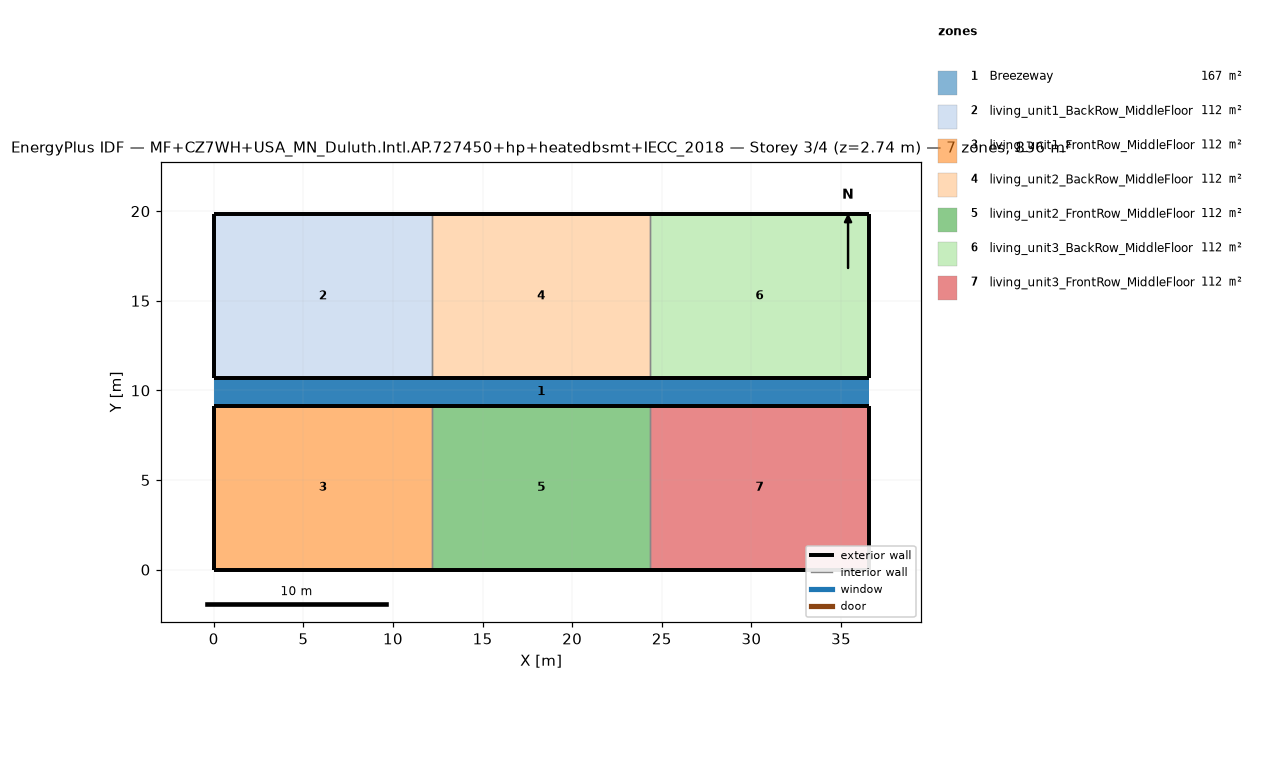
=== STOREY PLAN SPEC (per zone: floor XY polygon, exterior-wall plan segments, windows/doors) ===
zone 1: Breezeway  (167.0 m²)
  floor: (36.54, 9.16) (0.00, 9.16) (0.00, 10.68) (36.54, 10.68)
  floor: (36.54, 9.16) (0.00, 9.16) (0.00, 10.68) (36.54, 10.68)
  floor: (36.54, 9.16) (0.00, 9.16) (0.00, 10.68) (36.54, 10.68)
zone 2: living_unit1_BackRow_MiddleFloor  (111.5 m²)
  floor: (12.18, 10.68) (0.00, 10.68) (0.00, 19.84) (12.18, 19.84)
  exterior wall: (0.00, 10.68) – (12.18, 10.68)  [12.2 m]
  exterior wall: (12.18, 19.84) – (0.00, 19.84)  [12.2 m]
  exterior wall: (0.00, 19.84) – (0.00, 10.68)  [9.2 m]
  interior walls: 1
zone 3: living_unit1_FrontRow_MiddleFloor  (111.5 m²)
  floor: (12.18, 0.00) (0.00, 0.00) (0.00, 9.16) (12.18, 9.16)
  exterior wall: (0.00, 0.00) – (12.18, 0.00)  [12.2 m]
  exterior wall: (12.18, 9.16) – (0.00, 9.16)  [12.2 m]
  exterior wall: (0.00, 9.16) – (0.00, 0.00)  [9.2 m]
  interior walls: 1
zone 4: living_unit2_BackRow_MiddleFloor  (111.5 m²)
  floor: (24.36, 10.68) (12.18, 10.68) (12.18, 19.84) (24.36, 19.84)
  exterior wall: (12.18, 10.68) – (24.36, 10.68)  [12.2 m]
  exterior wall: (24.36, 19.84) – (12.18, 19.84)  [12.2 m]
  interior walls: 2
zone 5: living_unit2_FrontRow_MiddleFloor  (111.5 m²)
  floor: (24.36, 0.00) (12.18, 0.00) (12.18, 9.16) (24.36, 9.16)
  exterior wall: (12.18, 0.00) – (24.36, 0.00)  [12.2 m]
  exterior wall: (24.36, 9.16) – (12.18, 9.16)  [12.2 m]
  interior walls: 2
zone 6: living_unit3_BackRow_MiddleFloor  (111.5 m²)
  floor: (36.54, 10.68) (24.36, 10.68) (24.36, 19.84) (36.54, 19.84)
  exterior wall: (24.36, 10.68) – (36.54, 10.68)  [12.2 m]
  exterior wall: (36.54, 10.68) – (36.54, 19.84)  [9.2 m]
  exterior wall: (36.54, 19.84) – (24.36, 19.84)  [12.2 m]
  interior walls: 1
zone 7: living_unit3_FrontRow_MiddleFloor  (111.5 m²)
  floor: (36.54, 0.00) (24.36, 0.00) (24.36, 9.16) (36.54, 9.16)
  exterior wall: (24.36, 0.00) – (36.54, 0.00)  [12.2 m]
  exterior wall: (36.54, 0.00) – (36.54, 9.16)  [9.2 m]
  exterior wall: (36.54, 9.16) – (24.36, 9.16)  [12.2 m]
  interior walls: 1

=== DERIVED (storey summary) ===
Building: MF+CZ7WH+USA_MN_Duluth.Intl.AP.727450+hp+heatedbsmt+IECC_2018
Storey: 3 of 4  (floor level z = 2.74 m)
Storey gross floor area: 836.2 m²
Zones on this storey: 7
  - Breezeway: floor 167.0 m²
  - living_unit1_BackRow_MiddleFloor: floor 111.5 m²; exterior wall 33.5 m (86.9 m²); WWR 0.0%
  - living_unit1_FrontRow_MiddleFloor: floor 111.5 m²; exterior wall 33.5 m (86.9 m²); WWR 0.0%
  - living_unit2_BackRow_MiddleFloor: floor 111.5 m²; exterior wall 24.4 m (63.1 m²); WWR 0.0%
  - living_unit2_FrontRow_MiddleFloor: floor 111.5 m²; exterior wall 24.4 m (63.1 m²); WWR 0.0%
  - living_unit3_BackRow_MiddleFloor: floor 111.5 m²; exterior wall 33.5 m (86.9 m²); WWR 0.0%
  - living_unit3_FrontRow_MiddleFloor: floor 111.5 m²; exterior wall 33.5 m (86.9 m²); WWR 0.0%
Zone adjacency (shared interzone walls):
  - living_unit1_BackRow_MiddleFloor ↔ living_unit2_BackRow_MiddleFloor
  - living_unit1_FrontRow_MiddleFloor ↔ living_unit2_FrontRow_MiddleFloor
  - living_unit2_BackRow_MiddleFloor ↔ living_unit3_BackRow_MiddleFloor
  - living_unit2_FrontRow_MiddleFloor ↔ living_unit3_FrontRow_MiddleFloor